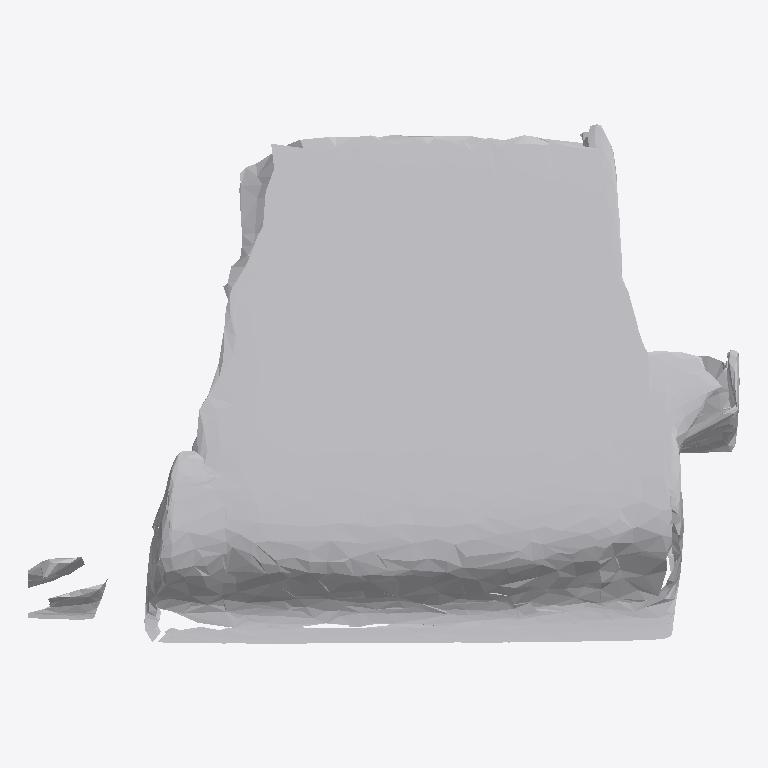
Plan cut of the same IFC building model at storey 'Ground Floor' (level 0.00 m, cut at 1.40 m), seen from above with north up, elements coloured by IFC class: 1 other element (light grey). No cut surface shows.
Extent 0.904 m × 0.660 m × 0.108 m (x, y, z). Storeys (1): Ground Floor at 0.00 m. Elements (1): 1 IfcFurniture.

HEADER;
FILE_DESCRIPTION(('ViewDefinition [CoordinationView]'),'2;1');
FILE_NAME('','2026-07-12T06:38:53',(''),(''),'IfcOpenShell 0.8.0','IfcOpenShell 0.8.0','');
FILE_SCHEMA(('IFC4'));
ENDSEC;
DATA;
#17=IFCPROJECT('2JWc1ZkLzEs9SoayLZ9Wcs',#5,'Office Project',$,$,$,$,(#15),#10);
#20=IFCSITE('2ikaWgZKn8xfLwlDyJb5LC',#5,'Site',$,$,#19,$,$,.ELEMENT.,$,$,$,$,$);
#22=IFCBUILDING('2wW2K$Bej05fWOGrpHdkNe',#5,'Building',$,$,#21,$,$,.ELEMENT.,$,$,$);
#24=IFCBUILDINGSTOREY('3oYoxxv5LC3upBMvf9kgW6',#5,'Ground Floor',$,$,#23,$,$,.ELEMENT.,0.0);
#35=IFCFURNITURE('0nk4UffaLCdBBRUgKNPkdK',#5,'list02_monitor',$,$,#34,#31,$,$);
ENDSEC;
